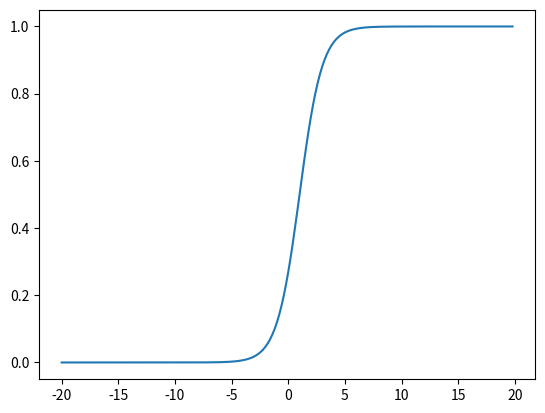

Write Python code to recreate this figure.
#
#
# #数组的初始化
# #直接初始化
# a = [1,2,3]
# b = [[1,2,3],[2,3,4]]
#
# #间接初始化
# c = range(1,4)
# d = [0 for i in range(4)] #一维数组
# e = [[0 for col in range(4)] for row in range(5)] #多维数组
#
# print(c)

# python 判断奇偶
n = 1
# if n%2 ==1:
#     print("奇数")
# else:
#     print("偶数")
#或者
# if n&1:
#     print("奇数")
# else:
#     print("偶数")


# #sigmoid 函数
import numpy as np
import matplotlib.pyplot as plt
import math

def sigmoid(x):
    return 1.0/(1.0+np.exp(-1*(x-1)))

def tanh(x):
    y = (1.0-np.exp(-2*x))/(1.0+np.exp(-2*x))
    return y

x = np.arange(-20.,20.,0.2)
sig = sigmoid(x)
tah = tanh(x)
plt.plot(x,sig)
plt.show()















